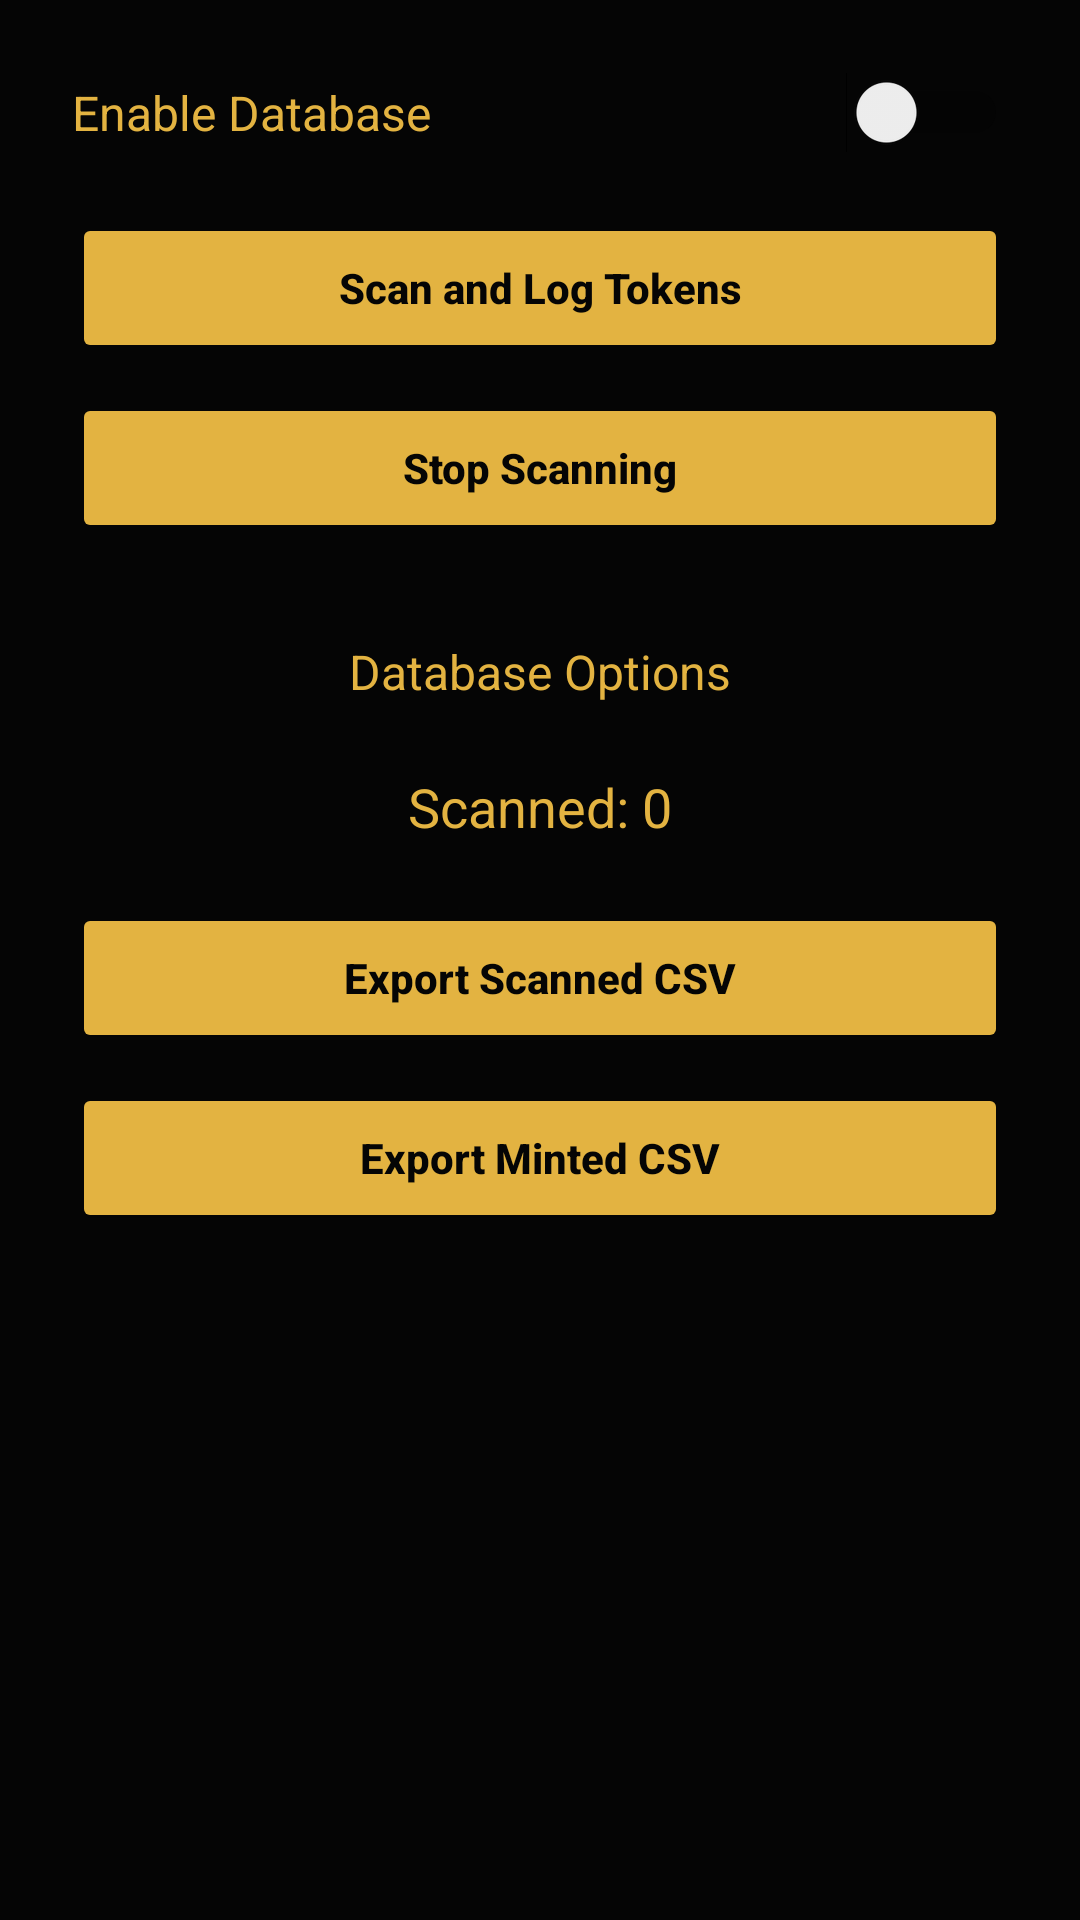

The Android layout XML behind this screen, and the referenced resources:
<!-- AndroidManifest.xml: application theme Theme.MaterialComponents.DayNight.NoActionBar -->
<!-- res/layout/activity_database.xml -->
<LinearLayout xmlns:android="http://schemas.android.com/apk/res/android"
    android:orientation="vertical"
    android:padding="24dp"
    android:layout_width="match_parent"
    android:layout_height="match_parent"
    android:background="@color/dnaucash_black">

    
    <Switch
        android:id="@+id/switchDatabase"
        android:layout_width="match_parent"
        android:layout_height="wrap_content"
        android:text="Enable Database"
        android:textColor="@color/dnaucash_gold"
        android:textSize="16sp"
        android:layout_marginBottom="20dp" />

    
    <Button
        android:id="@+id/buttonStartScan"
        android:layout_width="match_parent"
        android:layout_height="50dp"
        android:layout_marginBottom="10dp"
        android:backgroundTint="@color/dnaucash_gold"
        android:text="Scan and Log Tokens"
        android:textAllCaps="false"
        android:textColor="@color/dnaucash_black"
        android:textStyle="bold" />

    
    <Button
        android:id="@+id/buttonStopScan"
        android:layout_width="match_parent"
        android:layout_height="50dp"
        android:layout_marginBottom="20dp"
        android:backgroundTint="@color/dnaucash_gold"
        android:text="Stop Scanning"
        android:textAllCaps="false"
        android:textColor="@color/dnaucash_black"
        android:textStyle="bold" />

    
    <TextView
        android:id="@+id/textPrivateKeyUnlock"
        android:layout_width="match_parent"
        android:layout_height="wrap_content"
        android:text="Database Options"
        android:textColor="@color/dnaucash_gold"
        android:textSize="16sp"
        android:gravity="center"
        android:padding="12dp"
        android:layout_marginBottom="10dp" />

    <Switch
        android:id="@+id/switchLogPrivateKeys"
        android:layout_width="match_parent"
        android:layout_height="wrap_content"
        android:text="Log private keys"
        android:textColor="@color/dnaucash_gold"
        android:textSize="16sp"
        android:visibility="gone"
        android:layout_marginBottom="20dp" />

    <TextView
        android:id="@+id/textScanCount"
        android:layout_width="match_parent"
        android:layout_height="wrap_content"
        android:text="Scanned: 0"
        android:textColor="@color/dnaucash_gold"
        android:textSize="18sp"
        android:gravity="center"
        android:layout_marginBottom="20dp" />

    
    <Button
        android:id="@+id/buttonExportScanned"
        android:layout_width="match_parent"
        android:layout_height="50dp"
        android:layout_marginBottom="10dp"
        android:backgroundTint="@color/dnaucash_gold"
        android:text="Export Scanned CSV"
        android:textAllCaps="false"
        android:textColor="@color/dnaucash_black"
        android:textStyle="bold" />

    
    <Button
        android:id="@+id/buttonExportMinted"
        android:layout_width="match_parent"
        android:layout_height="50dp"
        android:backgroundTint="@color/dnaucash_gold"
        android:text="Export Minted CSV"
        android:textAllCaps="false"
        android:textColor="@color/dnaucash_black"
        android:textStyle="bold" />

</LinearLayout>
<!-- resources referenced by this layout -->
<resources>
  <color name="dnaucash_black">#050505</color>
  <color name="dnaucash_gold">#E3B341</color>
</resources>
